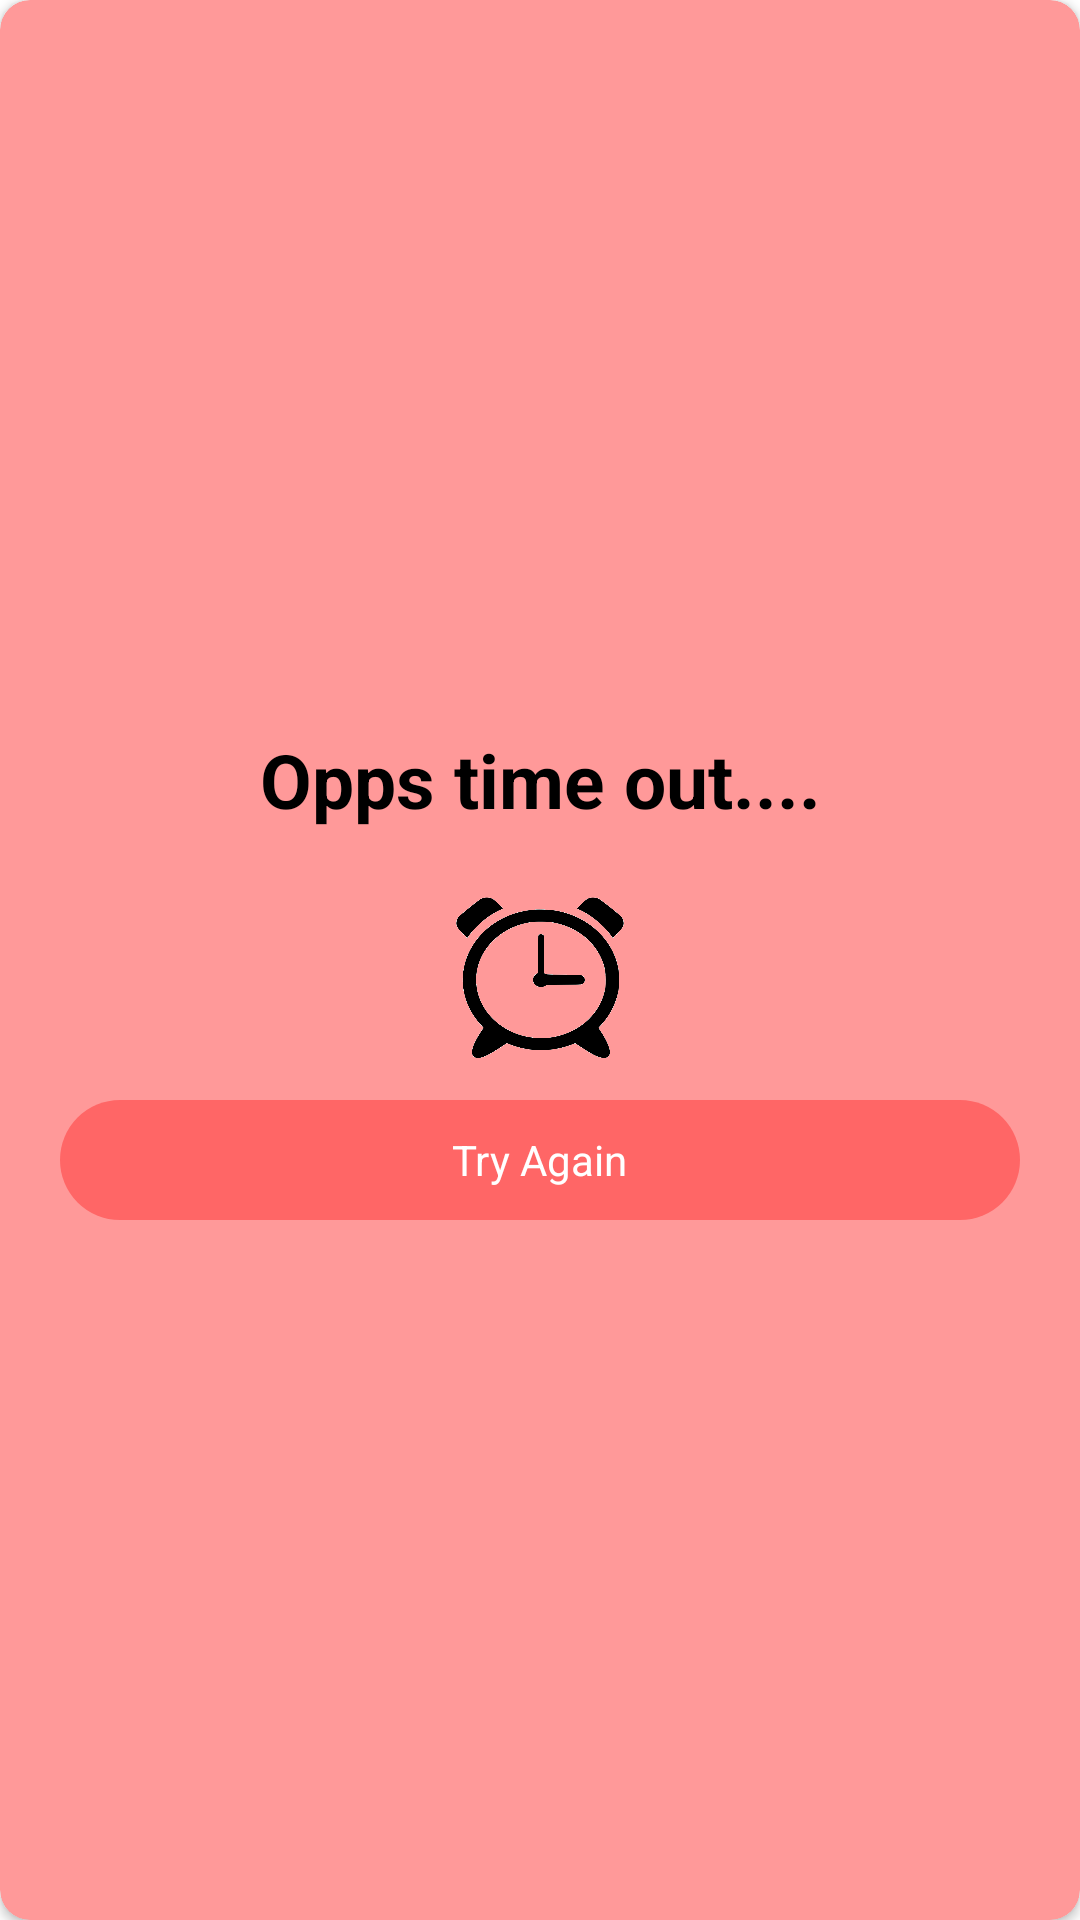

Android layout source for this screen:
<!-- AndroidManifest.xml: application theme Theme.Quiz -->
<!-- res/layout/time_out_dialog.xml -->
<?xml version="1.0" encoding="utf-8"?>
<androidx.cardview.widget.CardView xmlns:android="http://schemas.android.com/apk/res/android"
    android:layout_width="350dp"
    android:id="@+id/timer_out_dialog"
    xmlns:app="http://schemas.android.com/apk/res-auto"
    app:cardCornerRadius="10dp"
    app:cardBackgroundColor="#ff9999"
    android:layout_gravity="center"
    android:layout_height="250dp">

    <LinearLayout
        android:layout_width="match_parent"
        android:layout_height="wrap_content"
        android:orientation="vertical"
        android:layout_gravity="center"
        android:gravity="center">

        <TextView
            android:layout_width="match_parent"
            android:layout_height="wrap_content"
            android:text="Opps time out...."
            android:textColor="@color/black"
            android:gravity="center"
            android:textSize="25dp"
            android:textStyle="bold"
            android:layout_marginTop="10dp"/>

        <ImageView
            android:layout_width="60dp"
            android:layout_height="60dp"
            android:background="@drawable/img"
            android:layout_marginTop="20dp"/>


        <LinearLayout
            android:id="@+id/btn_tryagain"
            android:layout_width="match_parent"
            android:layout_height="40dp"
            android:background="@drawable/timeout_btn_shape"
            android:layout_marginStart="20dp"
            android:gravity="center"
            android:layout_marginEnd="20dp"
            android:layout_marginTop="10dp">

            <TextView
                android:layout_width="wrap_content"
                android:layout_height="wrap_content"
                android:text="Try Again"
                android:textColor="@color/white"
                android:gravity="center"/>

        </LinearLayout>


    </LinearLayout>




</androidx.cardview.widget.CardView>
<!-- resources referenced by this layout -->
<resources>
  <color name="black">#FF000000</color>
  <color name="white">#FFFFFF</color>
  <!-- drawable img: png bitmap (drawable-xhdpi, 59828 bytes) -->
  <!-- drawable timeout_btn_shape (drawable) -->
  <?xml version="1.0" encoding="utf-8"?>
  <shape android:shape="rectangle" xmlns:android="http://schemas.android.com/apk/res/android">
      <solid android:color="#ff6666"/>
      <corners android:radius="50dp"/>
  
  </shape>
  <style name="Theme.Quiz" parent="Theme.MaterialComponents.DayNight.NoActionBar">
          
          <item name="colorPrimary">@color/purple_500</item>
          <item name="colorPrimaryVariant">@color/purple_700</item>
          <item name="colorOnPrimary">@color/white</item>
          
          <item name="colorSecondary">@color/teal_200</item>
          <item name="colorSecondaryVariant">@color/teal_700</item>
          <item name="colorOnSecondary">@color/black</item>
          
          <item name="android:statusBarColor" tools:targetApi="l">?attr/colorPrimaryVariant</item>
          
      </style>
  <color name="purple_500">#FF6200EE</color>
  <color name="purple_700">#FF3700B3</color>
  <color name="teal_200">#FF03DAC5</color>
  <color name="teal_700">#FF018786</color>
</resources>
